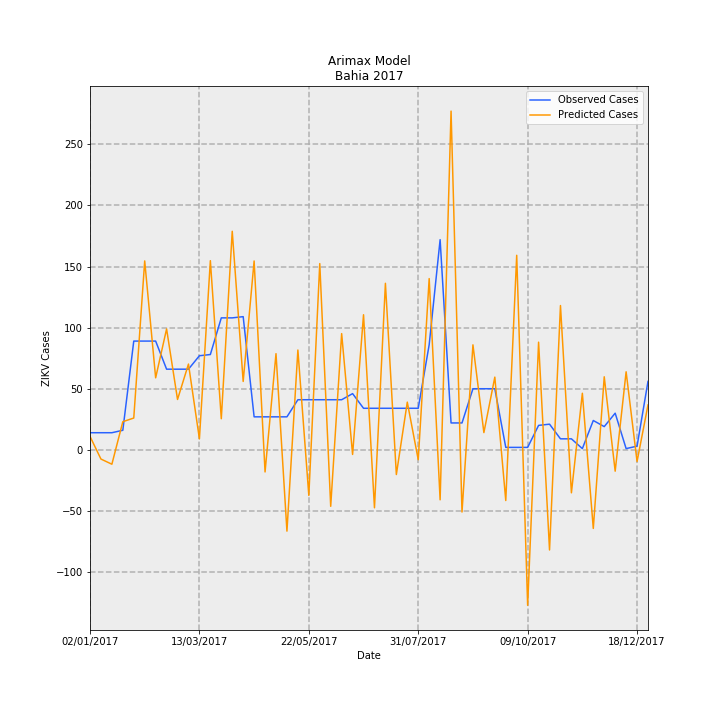

The file beside this chart, header and first rows:
Date, predictions_incidence, observed_incidence, Predicted Cases, Observed Cases, error
02/01/2017, 0.07164, 0.09124, 10.99, 14.0, 3.007
09/01/2017, -0.04921, 0.09124, -7.551, 14.0, 21.55
16/01/2017, -0.07675, 0.09124, -11.78, 14.0, 25.78
23/01/2017, 0.15, 0.1043, 23.02, 16.0, -7.016
30/01/2017, 0.1696, 0.58, 26.02, 89.0, 62.98
06/02/2017, 1.008, 0.58, 154.6, 89.0, -65.6
13/02/2017, 0.3841, 0.58, 58.93, 89.0, 30.07
20/02/2017, 0.6449, 0.4301, 98.96, 66.0, -32.96
27/02/2017, 0.2686, 0.4301, 41.22, 66.0, 24.78
06/03/2017, 0.4574, 0.4301, 70.19, 66.0, -4.187
13/03/2017, 0.05842, 0.5018, 8.964, 77.0, 68.04
20/03/2017, 1.009, 0.5083, 154.8, 78.0, -76.82
27/03/2017, 0.1658, 0.7038, 25.44, 108, 82.56
03/04/2017, 1.166, 0.7038, 178.9, 108, -70.87
10/04/2017, 0.3647, 0.7104, 55.97, 109.0, 53.03
17/04/2017, 1.007, 0.176, 154.6, 27, -127.6
24/04/2017, -0.118, 0.176, -18.1, 27, 45.1
01/05/2017, 0.5129, 0.176, 78.7, 27, -51.7
08/05/2017, -0.4337, 0.176, -66.54, 27, 93.54
15/05/2017, 0.5324, 0.2672, 81.69, 41, -40.69
22/05/2017, -0.2432, 0.2672, -37.32, 41, 78.32
29/05/2017, 0.9933, 0.2672, 152.4, 41, -111.4
05/06/2017, -0.3013, 0.2672, -46.24, 41, 87.24
12/06/2017, 0.6199, 0.2672, 95.11, 41, -54.11
19/06/2017, -0.02462, 0.2998, -3.777, 46.0, 49.78
26/06/2017, 0.7204, 0.2216, 110.5, 34.0, -76.55
03/07/2017, -0.3091, 0.2216, -47.43, 34.0, 81.43
10/07/2017, 0.8882, 0.2216, 136.3, 34.0, -102.3
17/07/2017, -0.1318, 0.2216, -20.23, 34.0, 54.23
24/07/2017, 0.2543, 0.2216, 39.03, 34.0, -5.026
31/07/2017, -0.0526, 0.2216, -8.071, 34.0, 42.07
07/08/2017, 0.9133, 0.5605, 140.1, 86.0, -54.14
14/08/2017, -0.2666, 1.121, -40.91, 172.0, 212.9
21/08/2017, 1.807, 0.1434, 277.2, 22.0, -255.2
28/08/2017, -0.3317, 0.1434, -50.9, 22.0, 72.9
04/09/2017, 0.5599, 0.3259, 85.92, 50.0, -35.92
11/09/2017, 0.09191, 0.3259, 14.1, 50.0, 35.9
18/09/2017, 0.3878, 0.3259, 59.5, 50.0, -9.504
25/09/2017, -0.2705, 0.01303, -41.5, 2.0, 43.5
02/10/2017, 1.038, 0.01303, 159.2, 2.0, -157.2
09/10/2017, -0.8292, 0.01303, -127.2, 2.0, 129.2
16/10/2017, 0.5742, 0.1303, 88.1, 20.0, -68.1
23/10/2017, -0.5342, 0.1369, -81.97, 21.0, 103
30/10/2017, 0.7696, 0.05865, 118.1, 9.0, -109.1
06/11/2017, -0.2293, 0.05865, -35.18, 9.0, 44.18
13/11/2017, 0.3018, 0.006517, 46.31, 1.0, -45.31
20/11/2017, -0.4193, 0.1564, -64.34, 24.0, 88.34
27/11/2017, 0.3896, 0.1238, 59.77, 19.0, -40.77
04/12/2017, -0.1139, 0.1955, -17.48, 30, 47.48
11/12/2017, 0.4162, 0.006517, 63.87, 1.0, -62.87
18/12/2017, -0.06222, 0.01955, -9.548, 3.0, 12.55
25/12/2017, 0.2396, 0.365, 36.76, 56.0, 19.24
